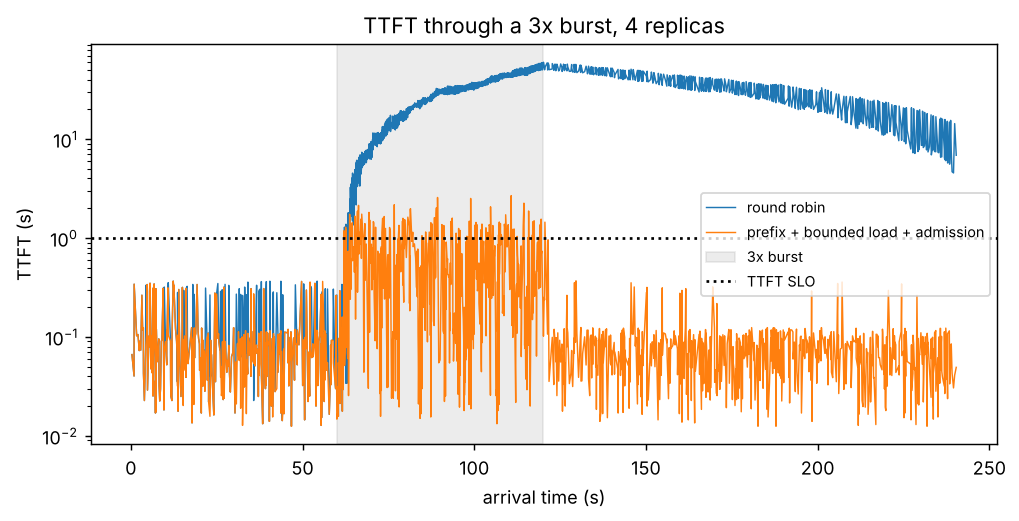

Source data for this figure (header and first rows):
policy, arrival_s, ttft_s
round robin, 0.31, 0.066
round robin, 0.36, 0.064
round robin, 0.93, 0.04
round robin, 0.96, 0.342
round robin, 1.68, 0.103
round robin, 2.07, 0.106
round robin, 2.45, 0.073
round robin, 2.47, 0.091
round robin, 2.88, 0.074
round robin, 3.21, 0.264
round robin, 3.42, 0.118
round robin, 3.59, 0.118
round robin, 3.64, 0.124
round robin, 3.67, 0.043
round robin, 3.94, 0.023
round robin, 4.29, 0.075
round robin, 4.35, 0.333
round robin, 4.63, 0.115
round robin, 4.76, 0.339
round robin, 4.82, 0.287
round robin, 4.83, 0.046
round robin, 4.84, 0.029
round robin, 5.27, 0.102
round robin, 5.46, 0.08
round robin, 5.58, 0.349
round robin, 5.88, 0.048
round robin, 5.99, 0.102
round robin, 6.0, 0.075
round robin, 6.17, 0.043
round robin, 6.39, 0.31
round robin, 6.45, 0.025
round robin, 6.78, 0.343
round robin, 6.93, 0.094
round robin, 7.09, 0.062
round robin, 7.16, 0.017
round robin, 7.17, 0.036
round robin, 7.28, 0.02
round robin, 7.28, 0.025
round robin, 7.29, 0.307
round robin, 7.32, 0.018
round robin, 7.34, 0.038
round robin, 7.42, 0.12
round robin, 7.45, 0.111
round robin, 7.71, 0.056
round robin, 7.75, 0.069
round robin, 7.79, 0.065
round robin, 8.13, 0.095
round robin, 8.21, 0.032
round robin, 8.41, 0.023
round robin, 8.63, 0.03
round robin, 8.87, 0.091
round robin, 9.06, 0.094
round robin, 9.08, 0.108
round robin, 9.38, 0.287
round robin, 9.41, 0.311
round robin, 9.55, 0.064
round robin, 9.64, 0.018
round robin, 9.74, 0.319
round robin, 10.1, 0.09
round robin, 10.45, 0.052
... 3,695 more rows
